Run: headless pygame with SDL's dummy video driver; simulated clock (each Clock.tick advances the game by its frame time, no real sleeping); random seed 0; keys injected as events and as key.get_pressed() state; no mouse input.
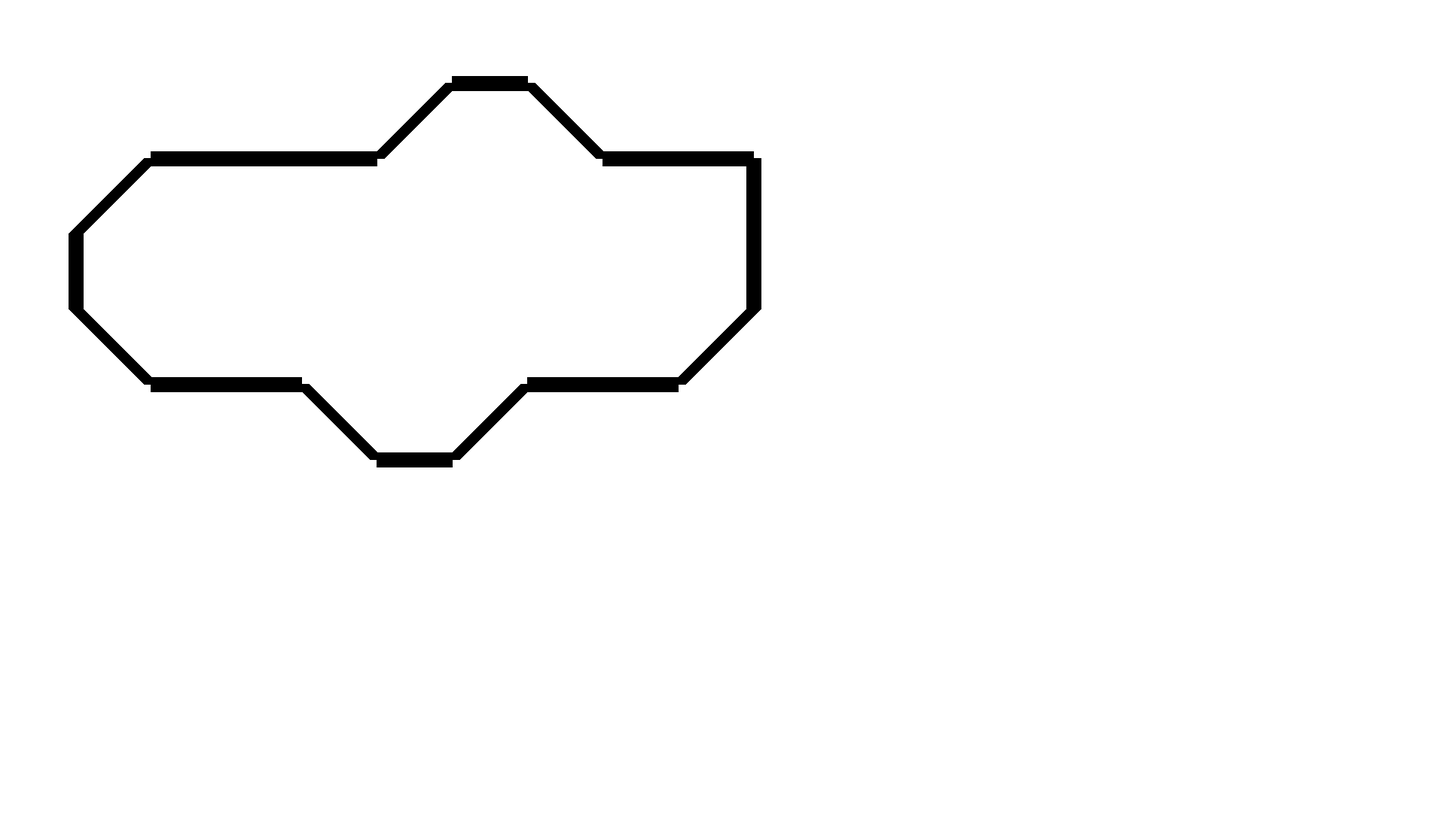
Frame 1 of 4 · flips 1–60 · no input
Frame 2 of 4 · flips 61–180 · tapped SPACE, RETURN · held RIGHT (→), D · screen unchanged from frame 1, image omitted
Frame 3 of 4 · flips 181–300 · held DOWN (↓), S · screen unchanged from frame 2, image omitted
Frame 4 of 4 · flips 301–420 · held LEFT (←), A, UP (↑), W · screen unchanged from frame 3, image omitted

The pygame program that drew these frames:

import pygame
import sys
import math

# initialize pygame
pygame.init()

# window size
HEIGHT = 1920
WIDTH = 1080

# colors
WHITE = (255, 255, 255)
BLACK = (0, 0, 0)
RED = (255, 0, 0)

# new track layout - Lebanon GP
track_layout = [
    (200, 210),
    (500, 210),
    (600, 110),
    (700, 110),
    (800, 210),
    (1000, 210),
    (1000, 410),
    (900, 510),
    (700, 510),
    (600, 610),
    (500, 610),
    (400, 510),
    (200, 510),
    (100, 410),
    (100, 310),
    (200, 210)
]

# create window
window = pygame.display.set_mode((HEIGHT, WIDTH))
pygame.display.set_caption("F1 GAME AI")

clock = pygame.time.Clock()

while True:
    for event in pygame.event.get():
        if event.type == pygame.QUIT:
            pygame.quit()
            sys.exit()

    window.fill(WHITE)

    # this will draw the track
    pygame.draw.lines(window, BLACK, False, track_layout, 20)



    pygame.display.flip()
    clock.tick(60)
